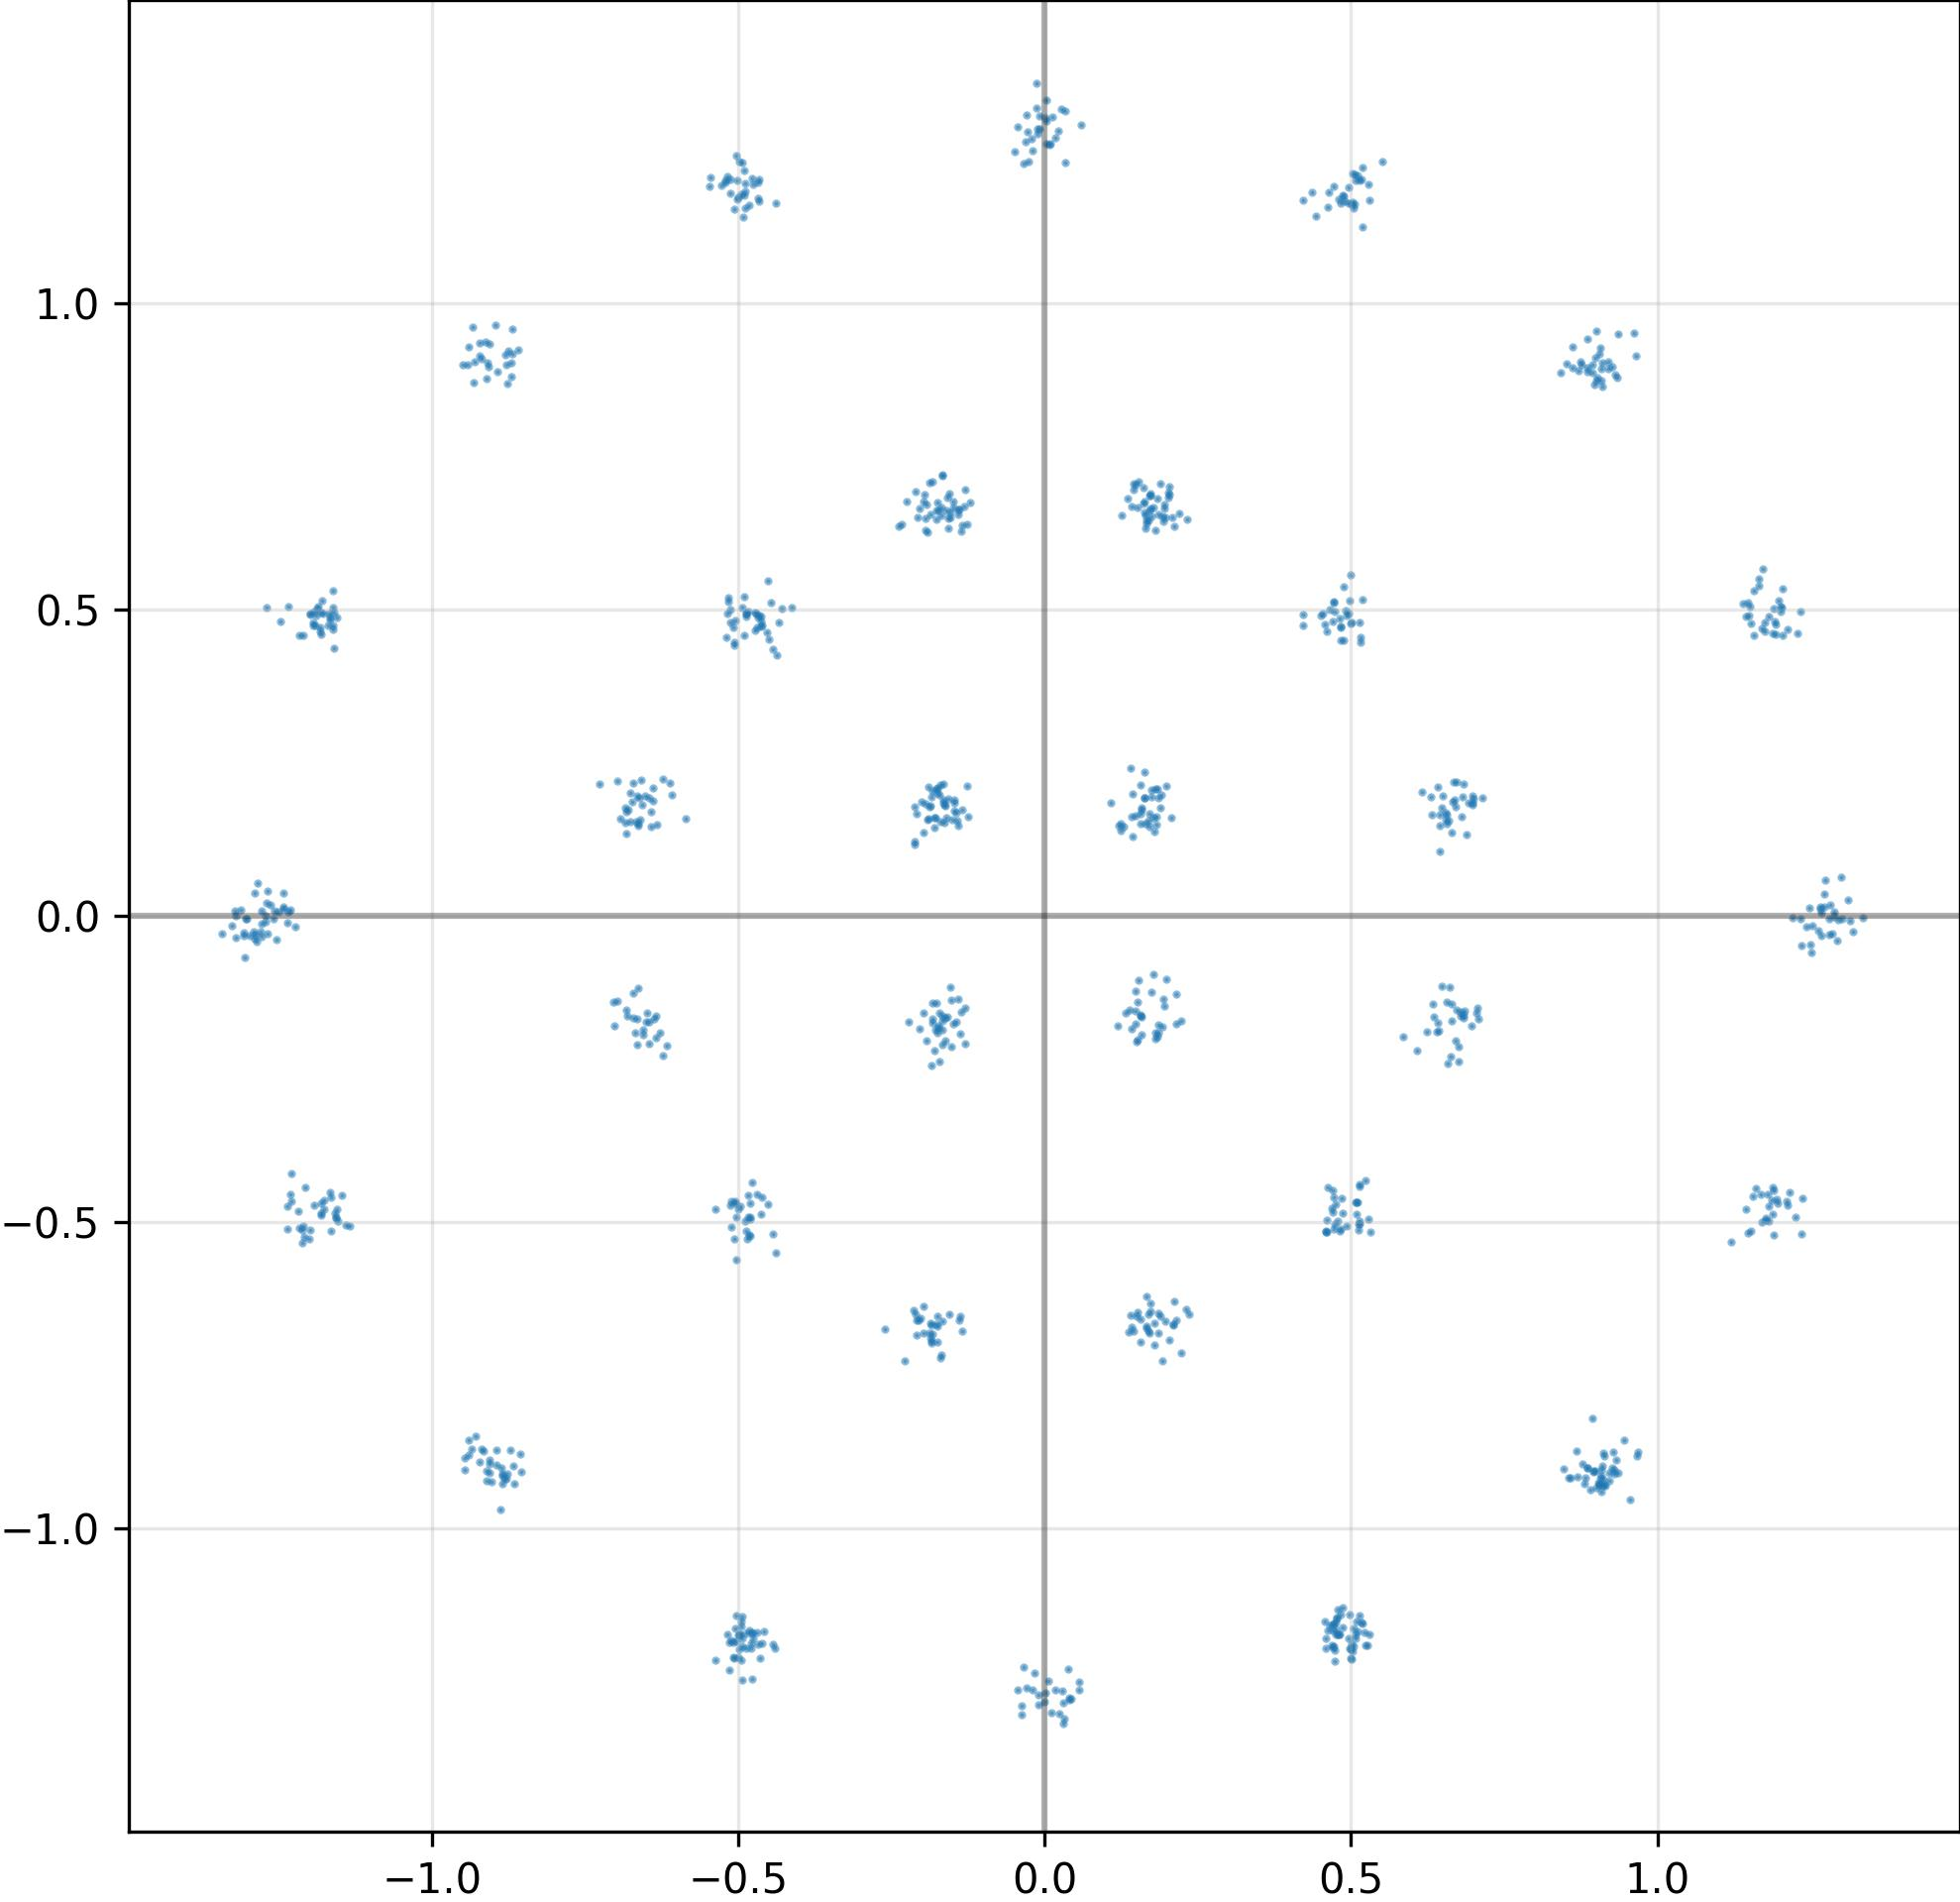

The file beside this chart, header and first rows:
I, Q
-4.962726533412933350e-01, -1.173005938529968262e+00
-4.880314171314239502e-01, 4.887498319149017334e-01
-9.404062628746032715e-01, 9.287599325180053711e-01
9.056316018104553223e-01, -9.266266226768493652e-01
-5.085970759391784668e-01, 4.708622097969055176e-01
-1.271651983261108398e+00, 4.905877867713570595e-04
5.014146566390991211e-01, 1.160211563110351562e+00
-1.406078189611434937e-01, 6.627879142761230469e-01
4.720203578472137451e-01, -1.155069351196289062e+00
-1.301623463630676270e+00, -5.009599495679140091e-03
1.282835125923156738e+00, 1.792311109602451324e-02
-8.940936326980590820e-01, -8.960866332054138184e-01
-4.884929060935974121e-01, 1.194799065589904785e+00
9.320091009140014648e-01, -8.875932097434997559e-01
1.176970481872558594e+00, -4.974772632122039795e-01
-4.970287978649139404e-01, -4.738290905952453613e-01
4.915192723274230957e-01, 4.984548985958099365e-01
1.537999212741851807e-01, 7.074937820434570312e-01
6.856941580772399902e-01, -1.555220931768417358e-01
-1.826494783163070679e-01, 7.085822224617004395e-01
-3.522067889571189880e-02, 1.228090405464172363e+00
-1.981952488422393799e-01, -1.585034281015396118e-01
1.574585288763046265e-01, -1.943214088678359985e-01
-1.468866169452667236e-01, 1.882498860359191895e-01
9.196848273277282715e-01, 8.927515745162963867e-01
1.892247200012207031e-01, -6.534341573715209961e-01
-9.218723177909851074e-01, 9.127333164215087891e-01
9.314216375350952148e-01, 8.830210566520690918e-01
-6.649796962738037109e-01, 1.949814707040786743e-01
-4.845537543296813965e-01, -4.921935200691223145e-01
8.757157921791076660e-01, 8.983993530273437500e-01
1.449980884790420532e-01, -6.781500577926635742e-01
1.267254948616027832e+00, -3.278069198131561279e-02
5.852184295654296875e-01, -1.974332928657531738e-01
-5.037679076194763184e-01, -5.619492530822753906e-01
-6.343016624450683594e-01, -1.629932671785354614e-01
-1.596974581480026245e-01, -1.655368655920028687e-01
6.837063431739807129e-01, -1.622848808765411377e-01
5.114582777023315430e-01, -5.136622786521911621e-01
1.310666918754577637e+00, 2.492216601967811584e-02
9.142508506774902344e-01, -9.295815825462341309e-01
-1.279893636703491211e+00, -2.672386728227138519e-02
4.052289947867393494e-02, -1.277051687240600586e+00
9.050492644309997559e-01, 9.166070818901062012e-01
-4.670774936676025391e-01, -1.188742280006408691e+00
5.222772955894470215e-01, -1.170304179191589355e+00
-1.161045789718627930e+00, 5.031406283378601074e-01
1.973001807928085327e-01, 6.499600410461425781e-01
-4.678836464881896973e-01, 4.867929220199584961e-01
1.160465478897094727e+00, -4.449548423290252686e-01
1.732838004827499390e-01, 6.890587210655212402e-01
-6.622337698936462402e-01, 1.916609406471252441e-01
-2.095854282379150391e-01, -6.602771282196044922e-01
-1.169279694557189941e+00, 4.743392169475555420e-01
-1.190752267837524414e+00, 4.741435348987579346e-01
-8.826956748962402344e-01, -9.186124205589294434e-01
1.568737924098968506e-01, -6.957348585128784180e-01
4.713227152824401855e-01, 5.104336738586425781e-01
9.212683439254760742e-01, -9.096269607543945312e-01
1.823870539665222168e-01, 1.616785824298858643e-01
... 964 more rows
